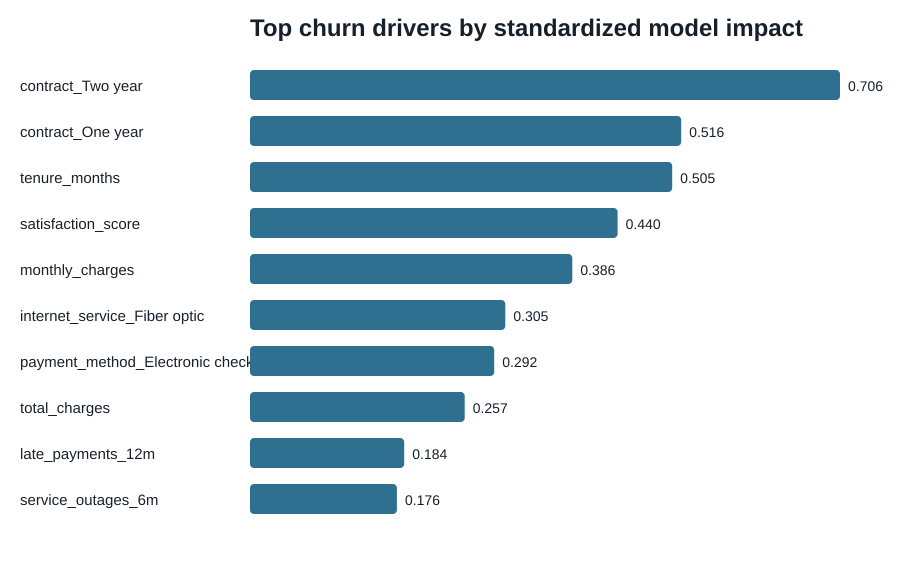

Data behind this chart, as committed beside it:
feature, logistic_coefficient, absolute_impact, tree_importance, direction
contract_Two year, -0.7057, 0.7057, 0.06264, Lowers churn risk
contract_One year, -0.5157, 0.5157, 0.06295, Lowers churn risk
tenure_months, -0.505, 0.505, 0.0, Lowers churn risk
satisfaction_score, -0.4397, 0.4397, 0.2375, Lowers churn risk
monthly_charges, 0.3855, 0.3855, 0.5695, Increases churn risk
internet_service_Fiber optic, 0.3054, 0.3054, 0.0, Increases churn risk
payment_method_Electronic check, 0.2922, 0.2922, 0.03935, Increases churn risk
total_charges, 0.2568, 0.2568, 0.0, Increases churn risk
late_payments_12m, 0.1845, 0.1845, 0.01472, Increases churn risk
service_outages_6m, 0.1758, 0.1758, 0.0, Increases churn risk
support_tickets_6m, 0.1727, 0.1727, 0.0, Increases churn risk
auto_pay, -0.1264, 0.1264, 0.0, Lowers churn risk
internet_service_None, -0.09839, 0.09839, 0.0, Lowers churn risk
payment_method_Mailed check, 0.08835, 0.08835, 0.0, Increases churn risk
usage_gb_monthly, -0.06422, 0.06422, 0.0, Lowers churn risk
senior_citizen, 0.04962, 0.04962, 0.01332, Increases churn risk
payment_method_Credit card, 0.03364, 0.03364, 0.0, Increases churn risk
